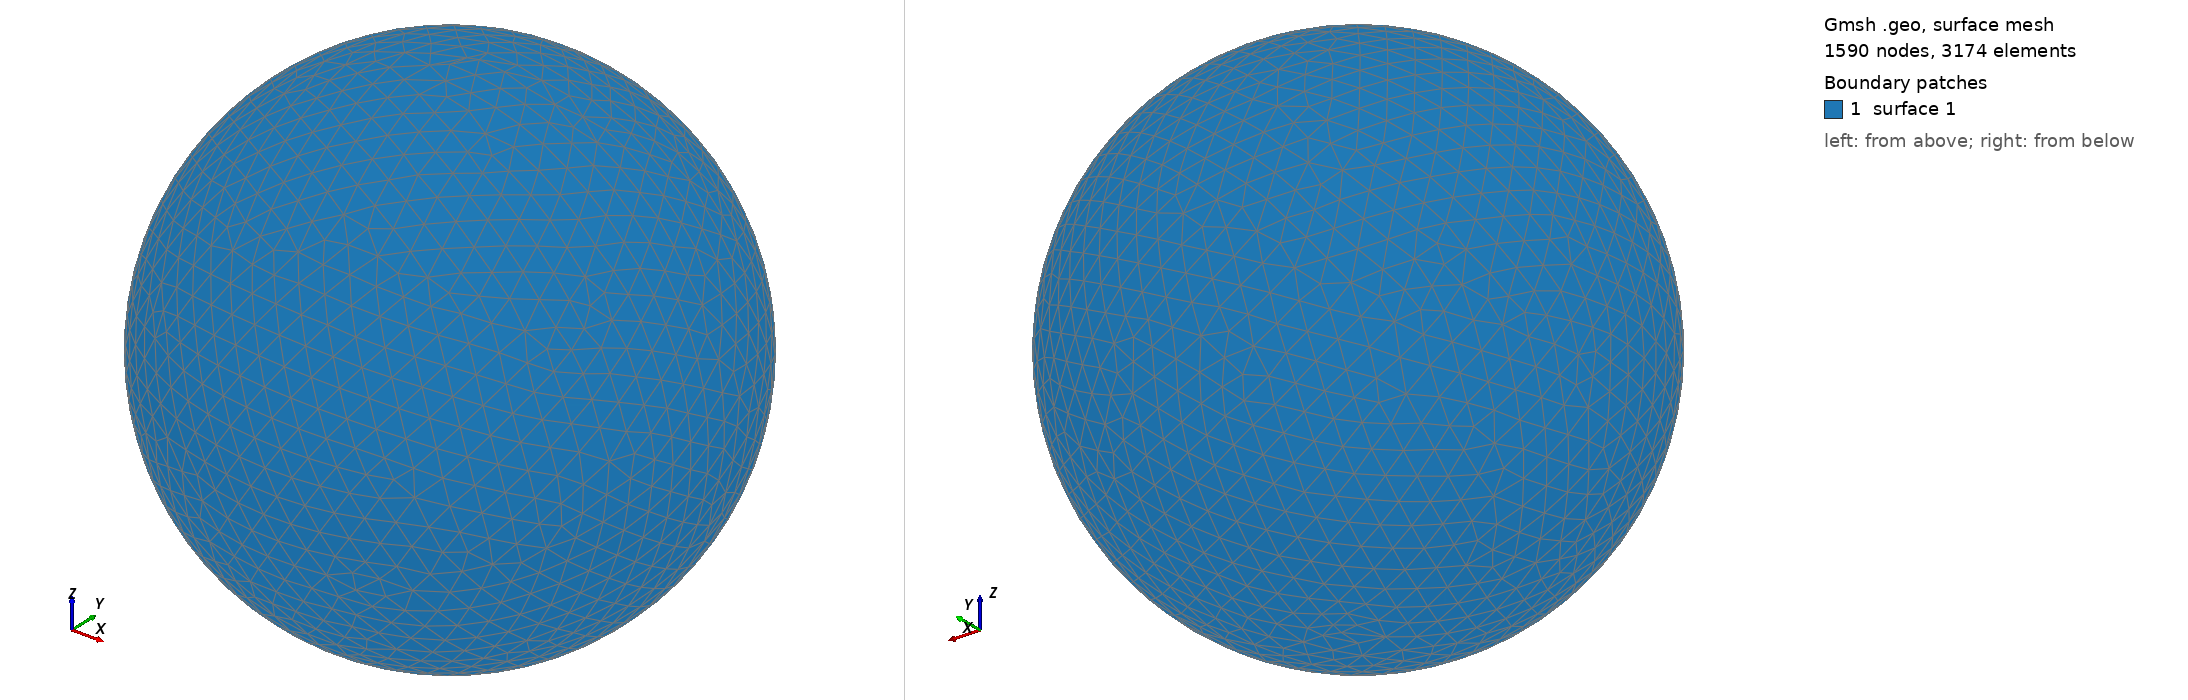

Gmsh geometry script, surface-meshed: 1590 nodes, 3174 surface elements. Boundary patches (legend numbers): 1 surface 1. Left view from above one corner, right view from below the opposite corner. The script declares no physical surfaces, so the legend lists its geometric surfaces. The drawing asked Gmsh for element sizes between 1% and 20% of the model's largest extent; the script's own settings can give other sizes.

=== shot0691.geo (drawn) ===
SetFactory("OpenCASCADE");
Point(1) = {0,0,0,0};
Sphere(1) = {0,0,0,0.00721000};
MeshSize{ PointsOf{ Surface{:}; } } = 0.000721000;
Mesh.ElementOrder=1;
Mesh.Format=39;
